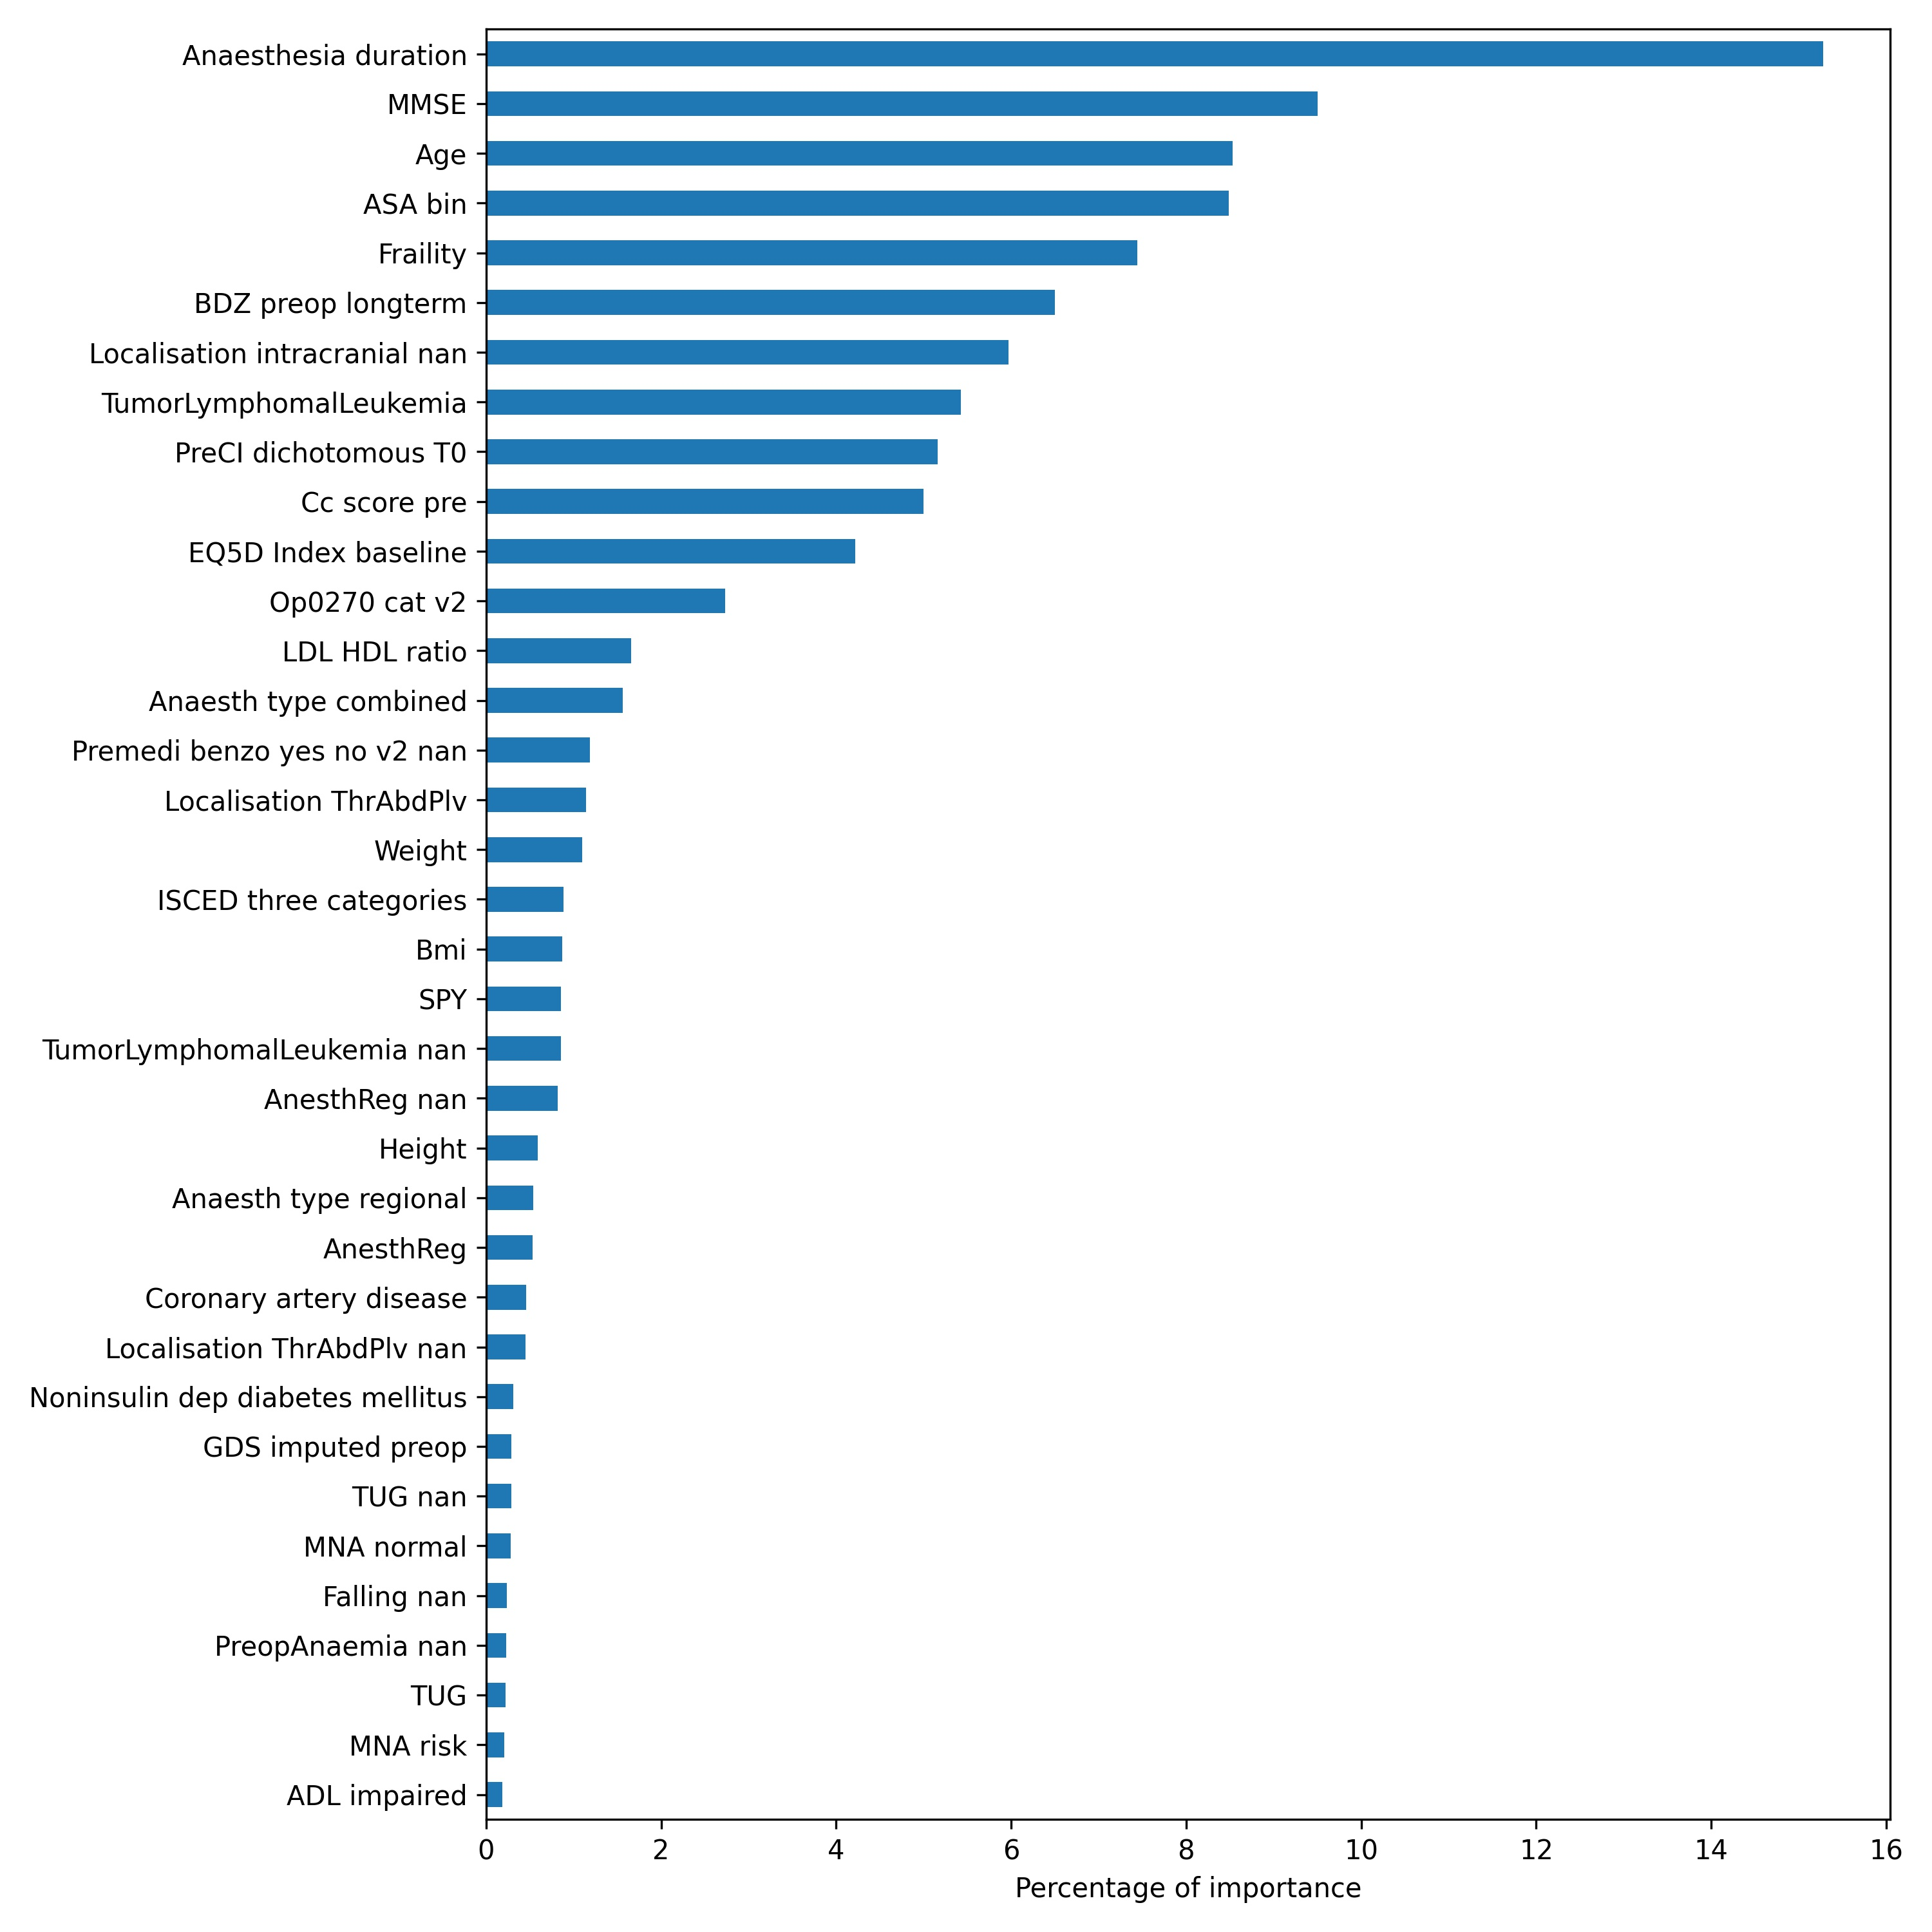

Source data for this figure (header and first rows):
, 0
ADL impaired, 0.1858
MNA risk, 0.2111
TUG, 0.2224
PreopAnaemia nan, 0.2288
Falling nan, 0.2404
MNA normal, 0.2804
TUG nan, 0.2893
GDS imputed preop, 0.2918
Noninsulin dep diabetes mellitus, 0.3095
Localisation ThrAbdPlv nan, 0.4533
Coronary artery disease, 0.4563
AnesthReg, 0.5332
Anaesth type regional, 0.5416
Height, 0.5885
AnesthReg nan, 0.8157
TumorLymphomalLeukemia nan, 0.8548
SPY, 0.857
Bmi, 0.8705
ISCED three categories, 0.8825
Weight, 1.097
Localisation ThrAbdPlv, 1.142
Premedi benzo yes no v2 nan, 1.186
Anaesth type combined, 1.558
LDL HDL ratio, 1.654
Op0270 cat v2, 2.729
EQ5D Index baseline, 4.218
Cc score pre, 4.999
PreCI dichotomous T0, 5.162
TumorLymphomalLeukemia, 5.422
Localisation intracranial nan, 5.966
BDZ preop longterm, 6.503
Fraility, 7.444
ASA bin, 8.488
Age, 8.532
MMSE, 9.504
Anaesthesia duration, 15.28
